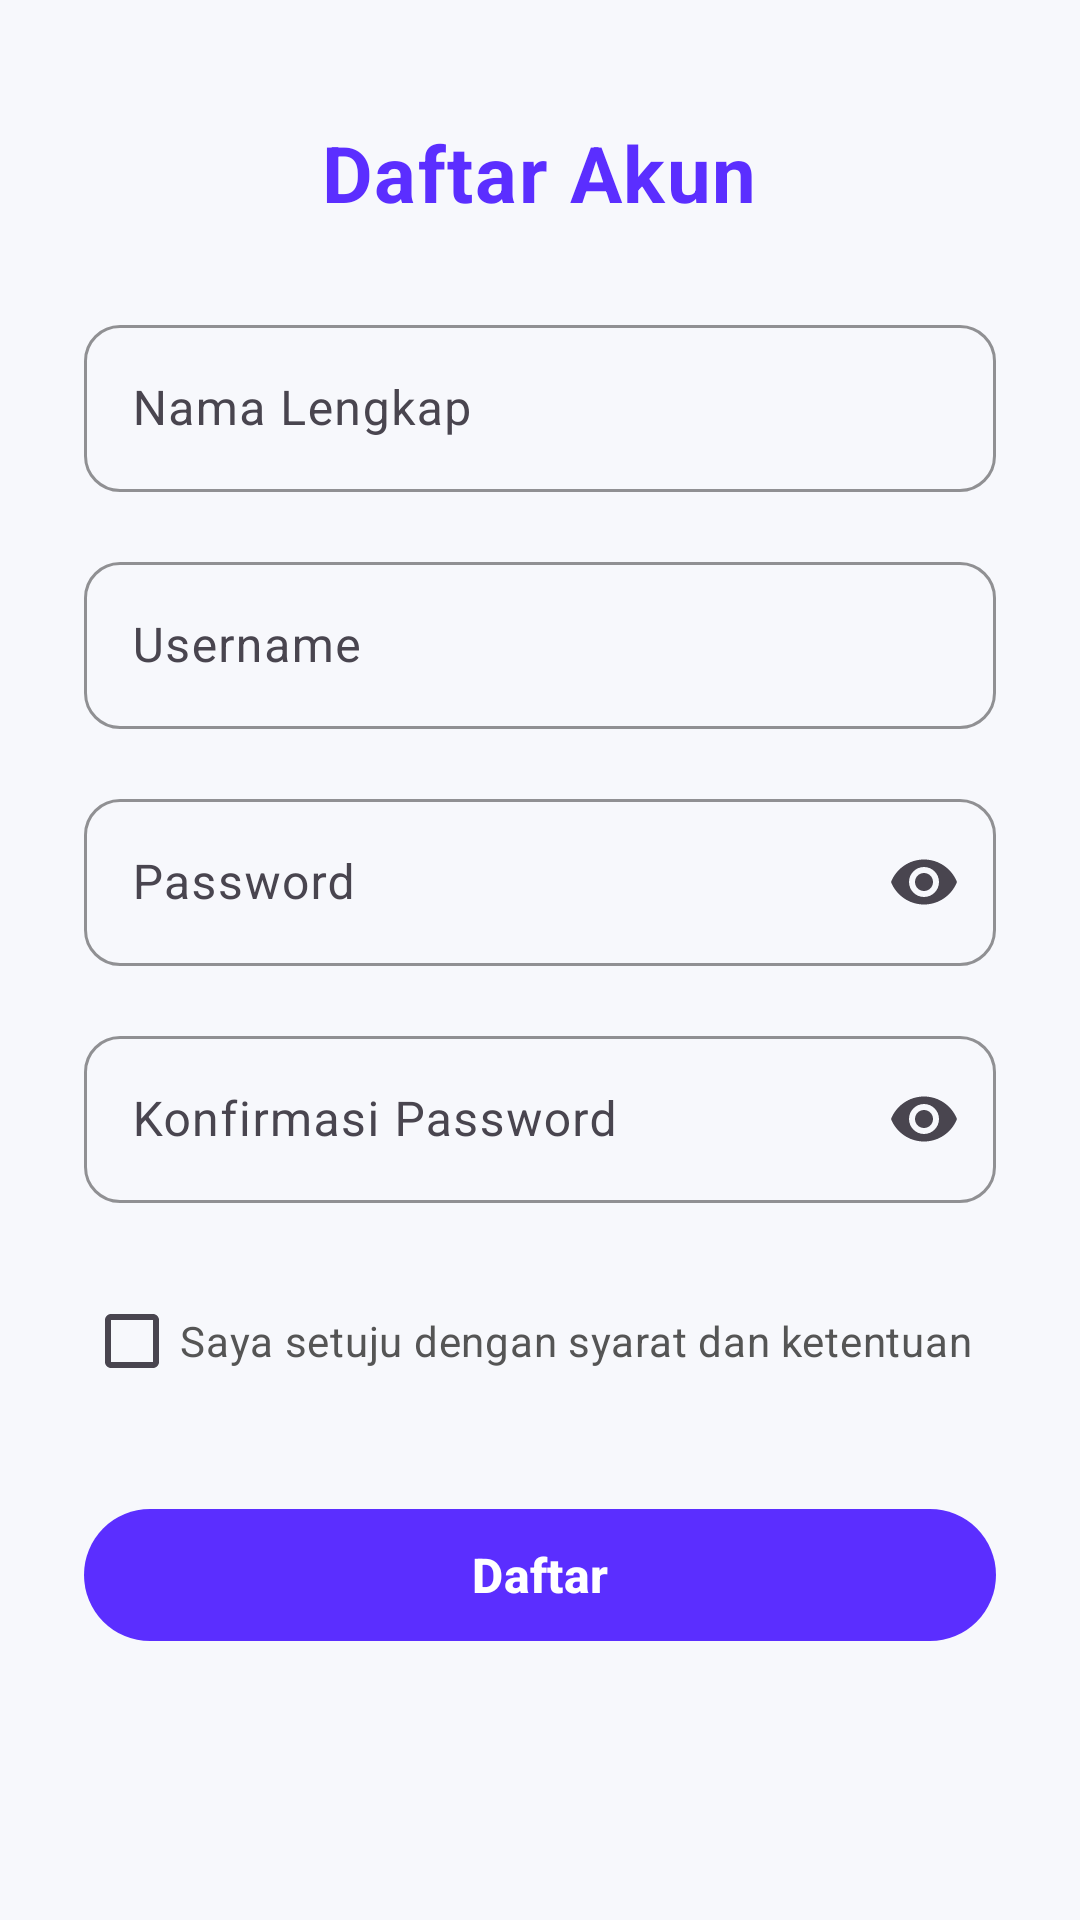

Android layout source for this screen:
<!-- AndroidManifest.xml: application theme Theme.Unserakus -->
<!-- res/layout/activity_register.xml -->
<?xml version="1.0" encoding="utf-8"?>
<ScrollView xmlns:android="http://schemas.android.com/apk/res/android"
    xmlns:app="http://schemas.android.com/apk/res-auto"
    xmlns:tools="http://schemas.android.com/tools"
    android:layout_width="match_parent"
    android:layout_height="match_parent"
    android:background="#F7F8FC"
    android:fillViewport="true"
    tools:context=".RegisterActivity">

    <LinearLayout
        android:layout_width="match_parent"
        android:layout_height="wrap_content"
        android:orientation="vertical"
        android:gravity="center_horizontal"
        android:paddingHorizontal="28dp"
        android:paddingTop="40dp"
        android:paddingBottom="24dp">

        
        <TextView
            android:id="@+id/tvRegisterTitle"
            android:layout_width="wrap_content"
            android:layout_height="wrap_content"
            android:text="Daftar Akun"
            android:textColor="#5B2EFF"
            android:textSize="26sp"
            android:textStyle="bold"
            android:letterSpacing="0.02"
            android:layout_marginBottom="28dp" />

        


            <LinearLayout
                android:layout_width="match_parent"
                android:layout_height="wrap_content"
                android:orientation="vertical">

                
                <com.google.android.material.textfield.TextInputLayout
                    style="@style/Widget.Material3.TextInputLayout.OutlinedBox"
                    android:layout_width="match_parent"
                    android:layout_height="wrap_content"
                    android:layout_marginBottom="18dp"
                    android:hint="Nama Lengkap"
                    app:boxCornerRadiusTopStart="12dp"
                    app:boxCornerRadiusTopEnd="12dp"
                    app:boxCornerRadiusBottomStart="12dp"
                    app:boxCornerRadiusBottomEnd="12dp"
                    app:boxStrokeColor="#5B2EFF"
                    app:hintTextColor="#8C8C8C">

                    <com.google.android.material.textfield.TextInputEditText
                        android:id="@+id/etName"
                        android:layout_width="match_parent"
                        android:layout_height="wrap_content"
                        android:inputType="textPersonName"
                        android:textColor="#000"
                        android:textSize="16sp" />
                </com.google.android.material.textfield.TextInputLayout>

                
                <com.google.android.material.textfield.TextInputLayout
                    style="@style/Widget.Material3.TextInputLayout.OutlinedBox"
                    android:layout_width="match_parent"
                    android:layout_height="wrap_content"
                    android:layout_marginBottom="18dp"
                    android:hint="Username"
                    app:endIconMode="clear_text"
                    app:boxCornerRadiusTopStart="12dp"
                    app:boxCornerRadiusTopEnd="12dp"
                    app:boxCornerRadiusBottomStart="12dp"
                    app:boxCornerRadiusBottomEnd="12dp"
                    app:boxStrokeColor="#5B2EFF"
                    app:hintTextColor="#8C8C8C">

                    <com.google.android.material.textfield.TextInputEditText
                        android:id="@+id/etUsername"
                        android:layout_width="match_parent"
                        android:layout_height="wrap_content"
                        android:inputType="text"
                        android:textColor="#000"
                        android:textSize="16sp" />
                </com.google.android.material.textfield.TextInputLayout>

                
                <com.google.android.material.textfield.TextInputLayout
                    style="@style/Widget.Material3.TextInputLayout.OutlinedBox"
                    android:layout_width="match_parent"
                    android:layout_height="wrap_content"
                    android:layout_marginBottom="18dp"
                    android:hint="Password"
                    app:endIconMode="password_toggle"
                    app:boxCornerRadiusTopStart="12dp"
                    app:boxCornerRadiusTopEnd="12dp"
                    app:boxCornerRadiusBottomStart="12dp"
                    app:boxCornerRadiusBottomEnd="12dp"
                    app:boxStrokeColor="#5B2EFF"
                    app:hintTextColor="#8C8C8C">

                    <com.google.android.material.textfield.TextInputEditText
                        android:id="@+id/etPassword"
                        android:layout_width="match_parent"
                        android:layout_height="wrap_content"
                        android:inputType="textPassword"
                        android:textColor="#000"
                        android:textSize="16sp" />
                </com.google.android.material.textfield.TextInputLayout>

                
                <com.google.android.material.textfield.TextInputLayout
                    style="@style/Widget.Material3.TextInputLayout.OutlinedBox"
                    android:layout_width="match_parent"
                    android:layout_height="wrap_content"
                    android:layout_marginBottom="22dp"
                    android:hint="Konfirmasi Password"
                    app:endIconMode="password_toggle"
                    app:boxCornerRadiusTopStart="12dp"
                    app:boxCornerRadiusTopEnd="12dp"
                    app:boxCornerRadiusBottomStart="12dp"
                    app:boxCornerRadiusBottomEnd="12dp"
                    app:boxStrokeColor="#5B2EFF"
                    app:hintTextColor="#8C8C8C">

                    <com.google.android.material.textfield.TextInputEditText
                        android:id="@+id/etConfirmPassword"
                        android:layout_width="match_parent"
                        android:layout_height="wrap_content"
                        android:inputType="textPassword"
                        android:textColor="#000"
                        android:textSize="16sp" />
                </com.google.android.material.textfield.TextInputLayout>

                
                <CheckBox
                    android:id="@+id/checkbox_terms"
                    android:layout_width="wrap_content"
                    android:layout_height="wrap_content"
                    android:text="Saya setuju dengan syarat dan ketentuan"
                    android:textColor="#555"
                    android:textSize="14sp"
                    android:layout_marginBottom="28dp" />

                
                <com.google.android.material.button.MaterialButton
                    android:id="@+id/btnRegister"
                    android:layout_width="match_parent"
                    android:layout_height="52dp"
                    android:text="Daftar"
                    android:textAllCaps="false"
                    android:textStyle="bold"
                    android:textSize="16sp"
                    android:textColor="@android:color/white"
                    app:backgroundTint="#5B2EFF"
                    app:cornerRadius="26dp"
                    android:elevation="3dp" />

            </LinearLayout>


    </LinearLayout>

</ScrollView>
<!-- resources referenced by this layout -->
<resources>
  <style name="Theme.Unserakus" parent="Base.Theme.Unserakus" />
  <style name="Base.Theme.Unserakus" parent="Theme.Material3.DayNight.NoActionBar">
          
          
      </style>
</resources>
